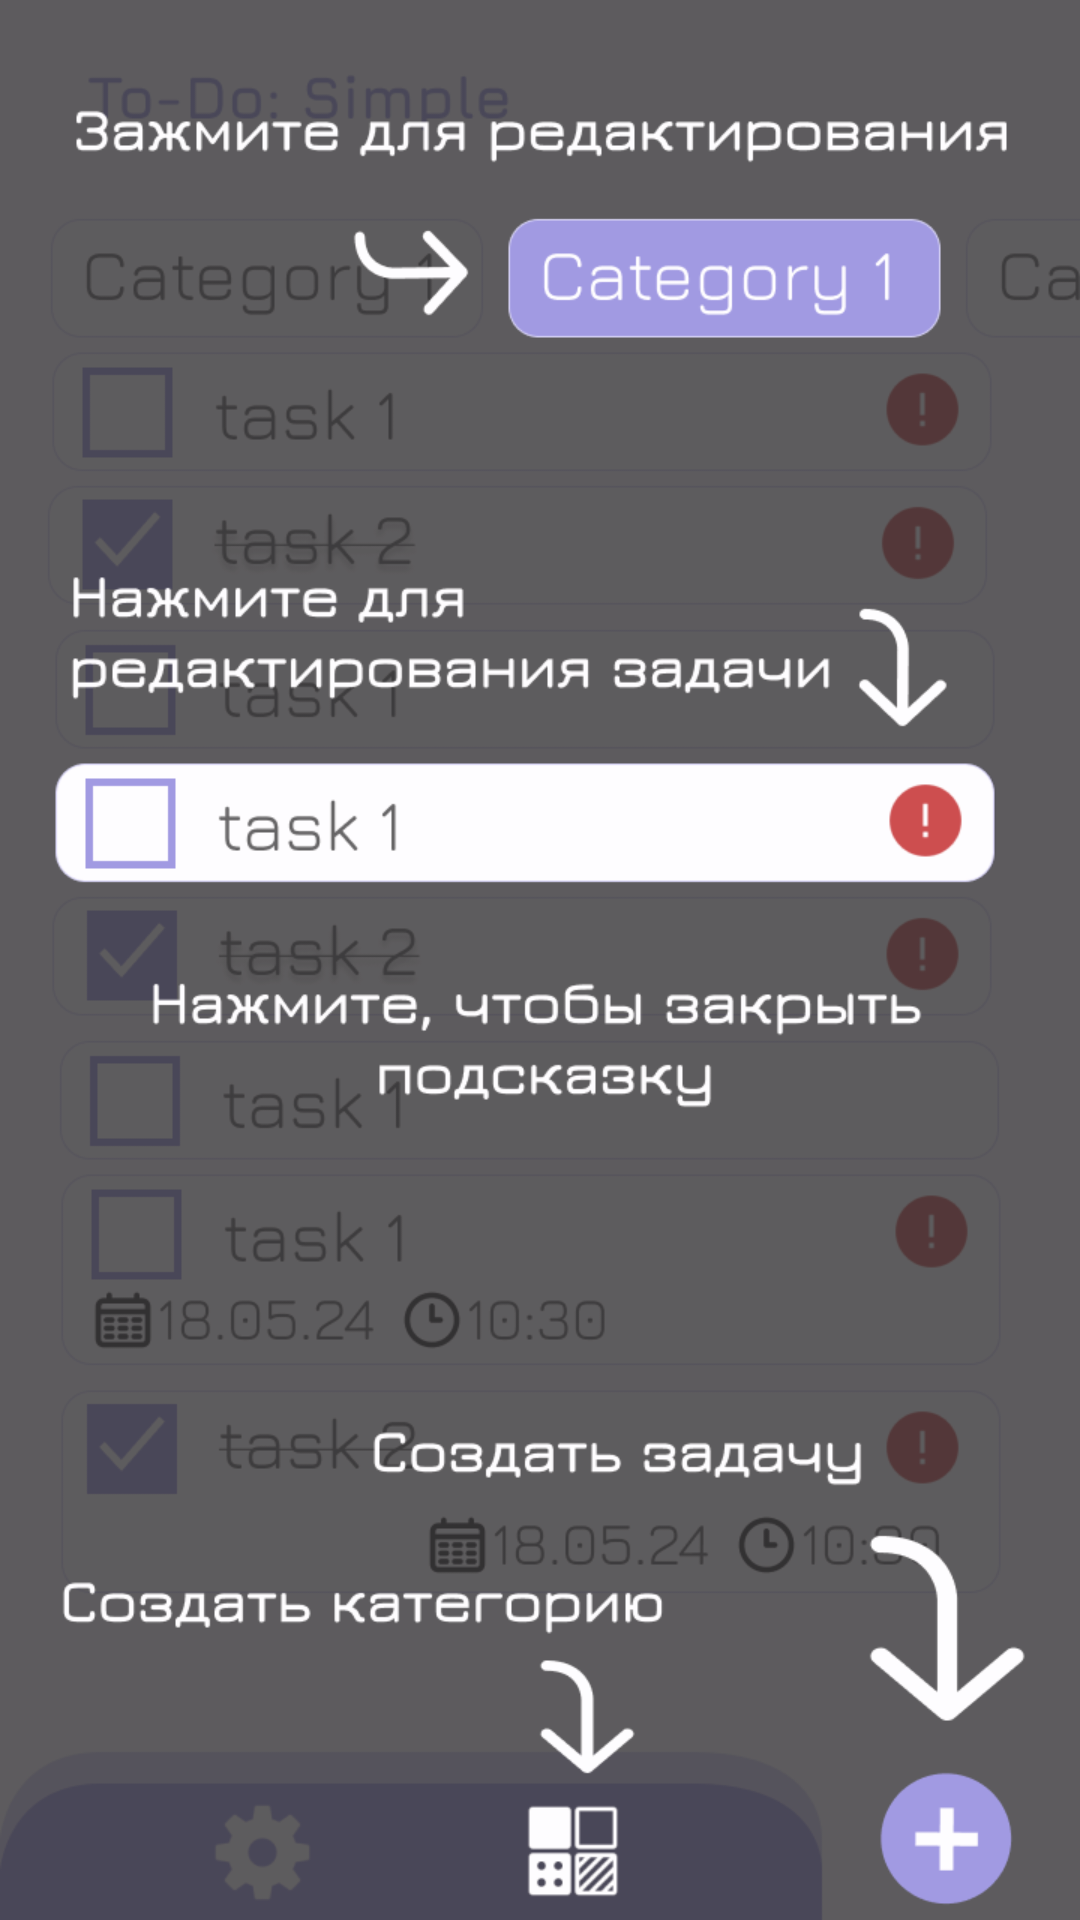

Write the Android layout XML for this screen, with the resource values it uses.
<!-- AndroidManifest.xml: application theme Base.Theme.ToDoSimple -->
<!-- res/layout/hint_layout.xml -->
<?xml version="1.0" encoding="utf-8"?>
<RelativeLayout xmlns:android="http://schemas.android.com/apk/res/android"
    android:layout_width="match_parent"
    android:layout_height="match_parent"
    android:background="@android:color/black"
    android:alpha="0.8">

    <ImageView
        android:id="@+id/hintImage"
        android:layout_width="match_parent"
        android:layout_height="match_parent"
        android:src="@drawable/hint"
        android:scaleType="centerCrop" />

</RelativeLayout>
<!-- resources referenced by this layout -->
<resources>
  <!-- drawable hint: png bitmap (drawable, 98267 bytes) -->
  <style name="Base.Theme.ToDoSimple" parent="Theme.Material3.Light.NoActionBar">
          <item name="fontFamily">@font/jura</item>
          <item name="android:backgroundDimEnabled">true</item>
          <item name="android:statusBarColor">@color/darkPurple</item>
      </style>
  <color name="darkPurple">#8B84DC</color>
</resources>
